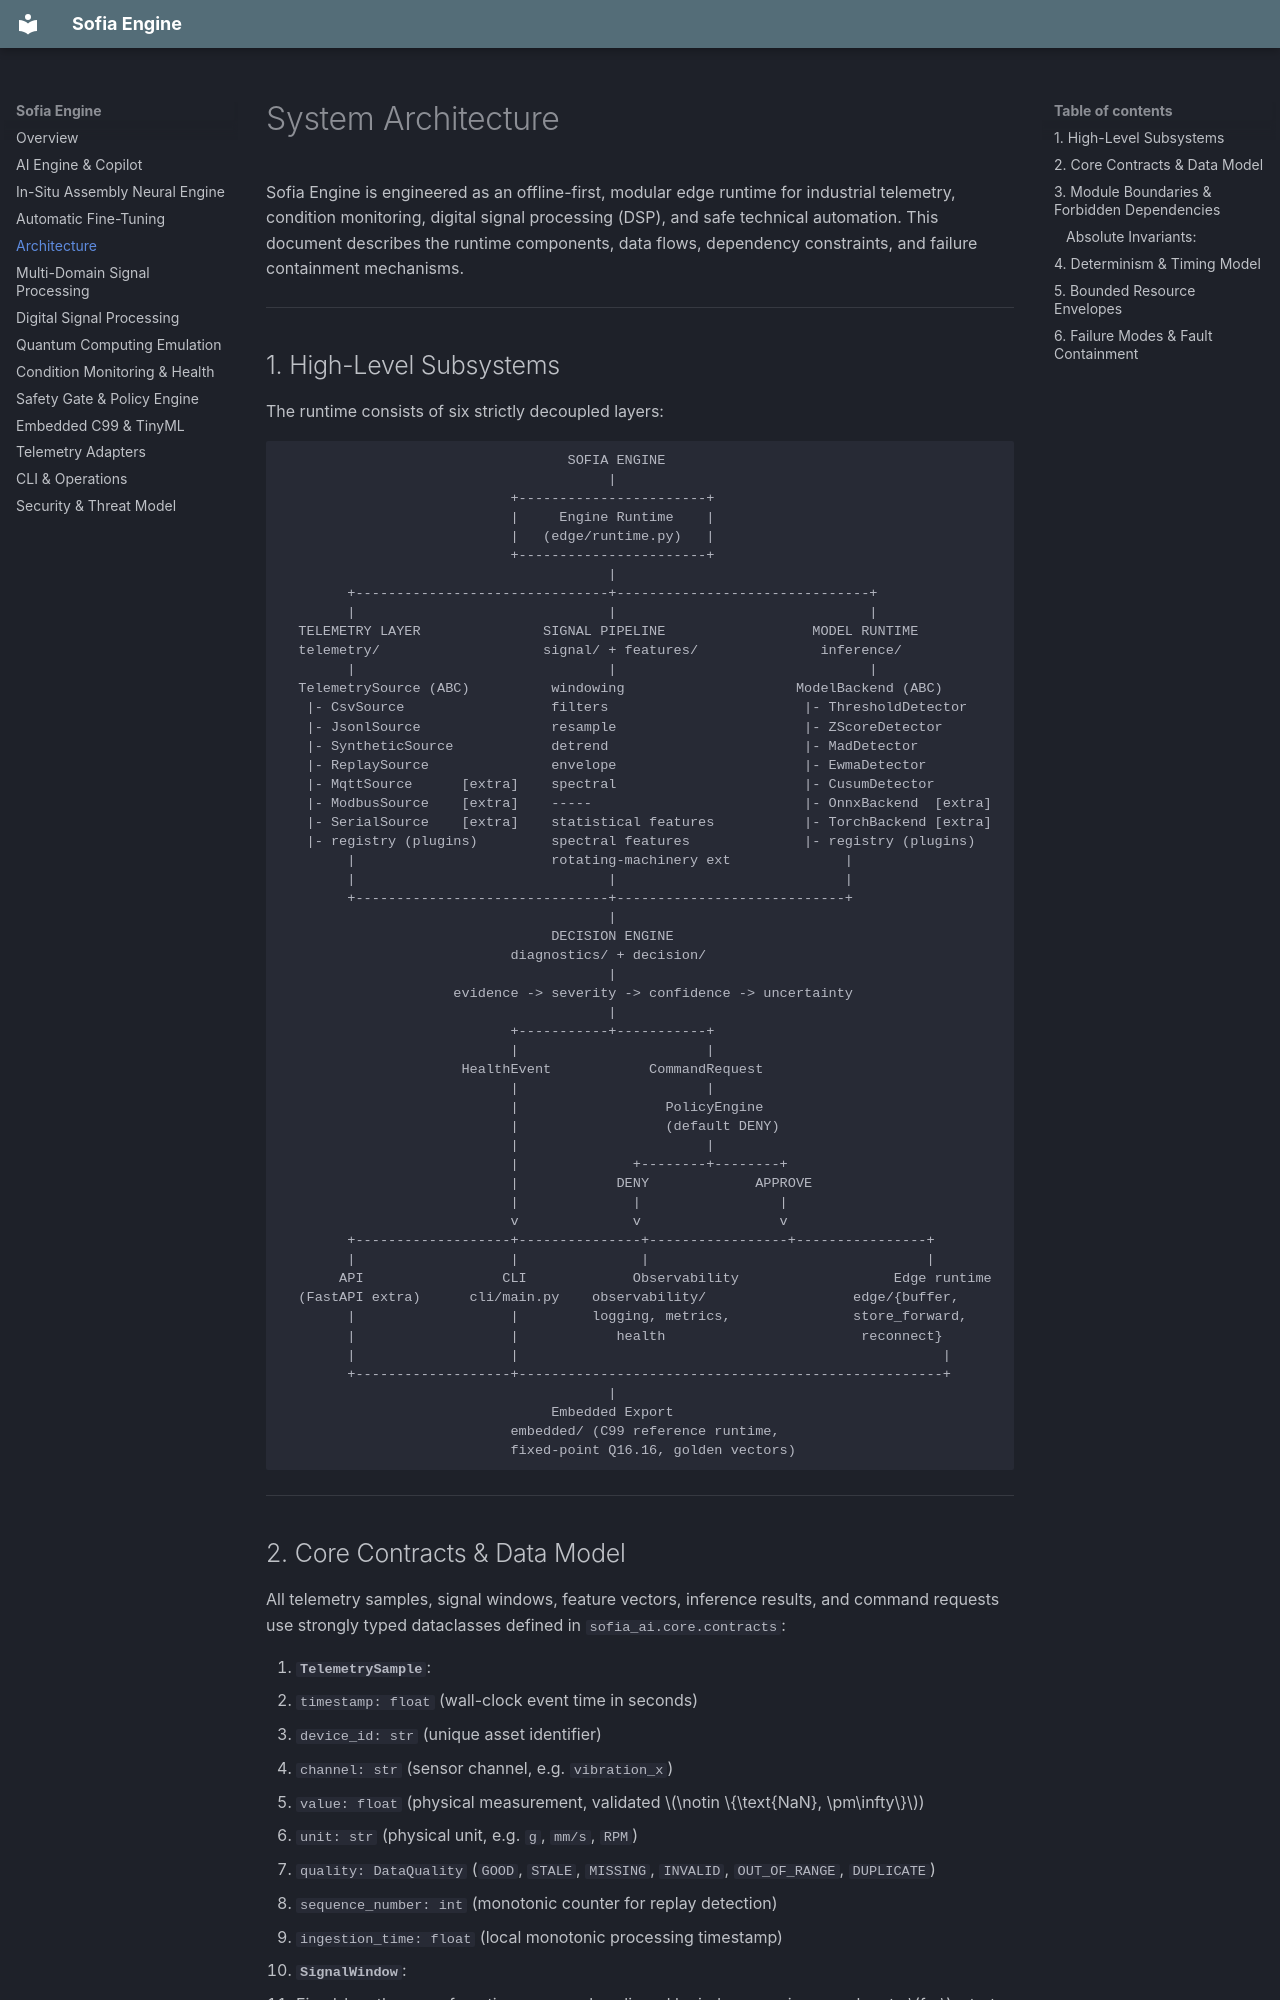

repository: rootcastleco/sofia-ai · page: System-Architecture/index.html · generator: mkdocs

# System Architecture

Sofia Engine is engineered as an offline-first, modular edge runtime for industrial telemetry, condition monitoring, digital signal processing (DSP), and safe technical automation. This document describes the runtime components, data flows, dependency constraints, and failure containment mechanisms.

---

## 1. High-Level Subsystems

The runtime consists of six strictly decoupled layers:

```
                                   SOFIA ENGINE
                                        |
                            +-----------------------+
                            |     Engine Runtime    |
                            |   (edge/runtime.py)   |
                            +-----------------------+
                                        |
        +-------------------------------+-------------------------------+
        |                               |                               |
  TELEMETRY LAYER               SIGNAL PIPELINE                  MODEL RUNTIME
  telemetry/                    signal/ + features/               inference/
        |                               |                               |
  TelemetrySource (ABC)          windowing                     ModelBackend (ABC)
   |- CsvSource                  filters                        |- ThresholdDetector
   |- JsonlSource                resample                       |- ZScoreDetector
   |- SyntheticSource            detrend                        |- MadDetector
   |- ReplaySource               envelope                       |- EwmaDetector
   |- MqttSource      [extra]    spectral                       |- CusumDetector
   |- ModbusSource    [extra]    -----                          |- OnnxBackend  [extra]
   |- SerialSource    [extra]    statistical features           |- TorchBackend [extra]
   |- registry (plugins)         spectral features              |- registry (plugins)
        |                        rotating-machinery ext              |
        |                               |                            |
        +-------------------------------+----------------------------+
                                        |
                                 DECISION ENGINE
                            diagnostics/ + decision/
                                        |
                     evidence -> severity -> confidence -> uncertainty
                                        |
                            +-----------+-----------+
                            |                       |
                      HealthEvent            CommandRequest
                            |                       |
                            |                  PolicyEngine
                            |                  (default DENY)
                            |                       |
                            |              +--------+--------+
                            |            DENY             APPROVE
                            |              |                 |
                            v              v                 v
        +-------------------+---------------+-----------------+----------------+
        |                   |               |                                  |
       API                 CLI             Observability                   Edge runtime
  (FastAPI extra)      cli/main.py    observability/                  edge/{buffer,
        |                   |         logging, metrics,               store_forward,
        |                   |            health                        reconnect}
        |                   |                                                    |
        +-------------------+----------------------------------------------------+
                                        |
                                 Embedded Export
                            embedded/ (C99 reference runtime,
                            fixed-point Q16.16, golden vectors)
```

---
